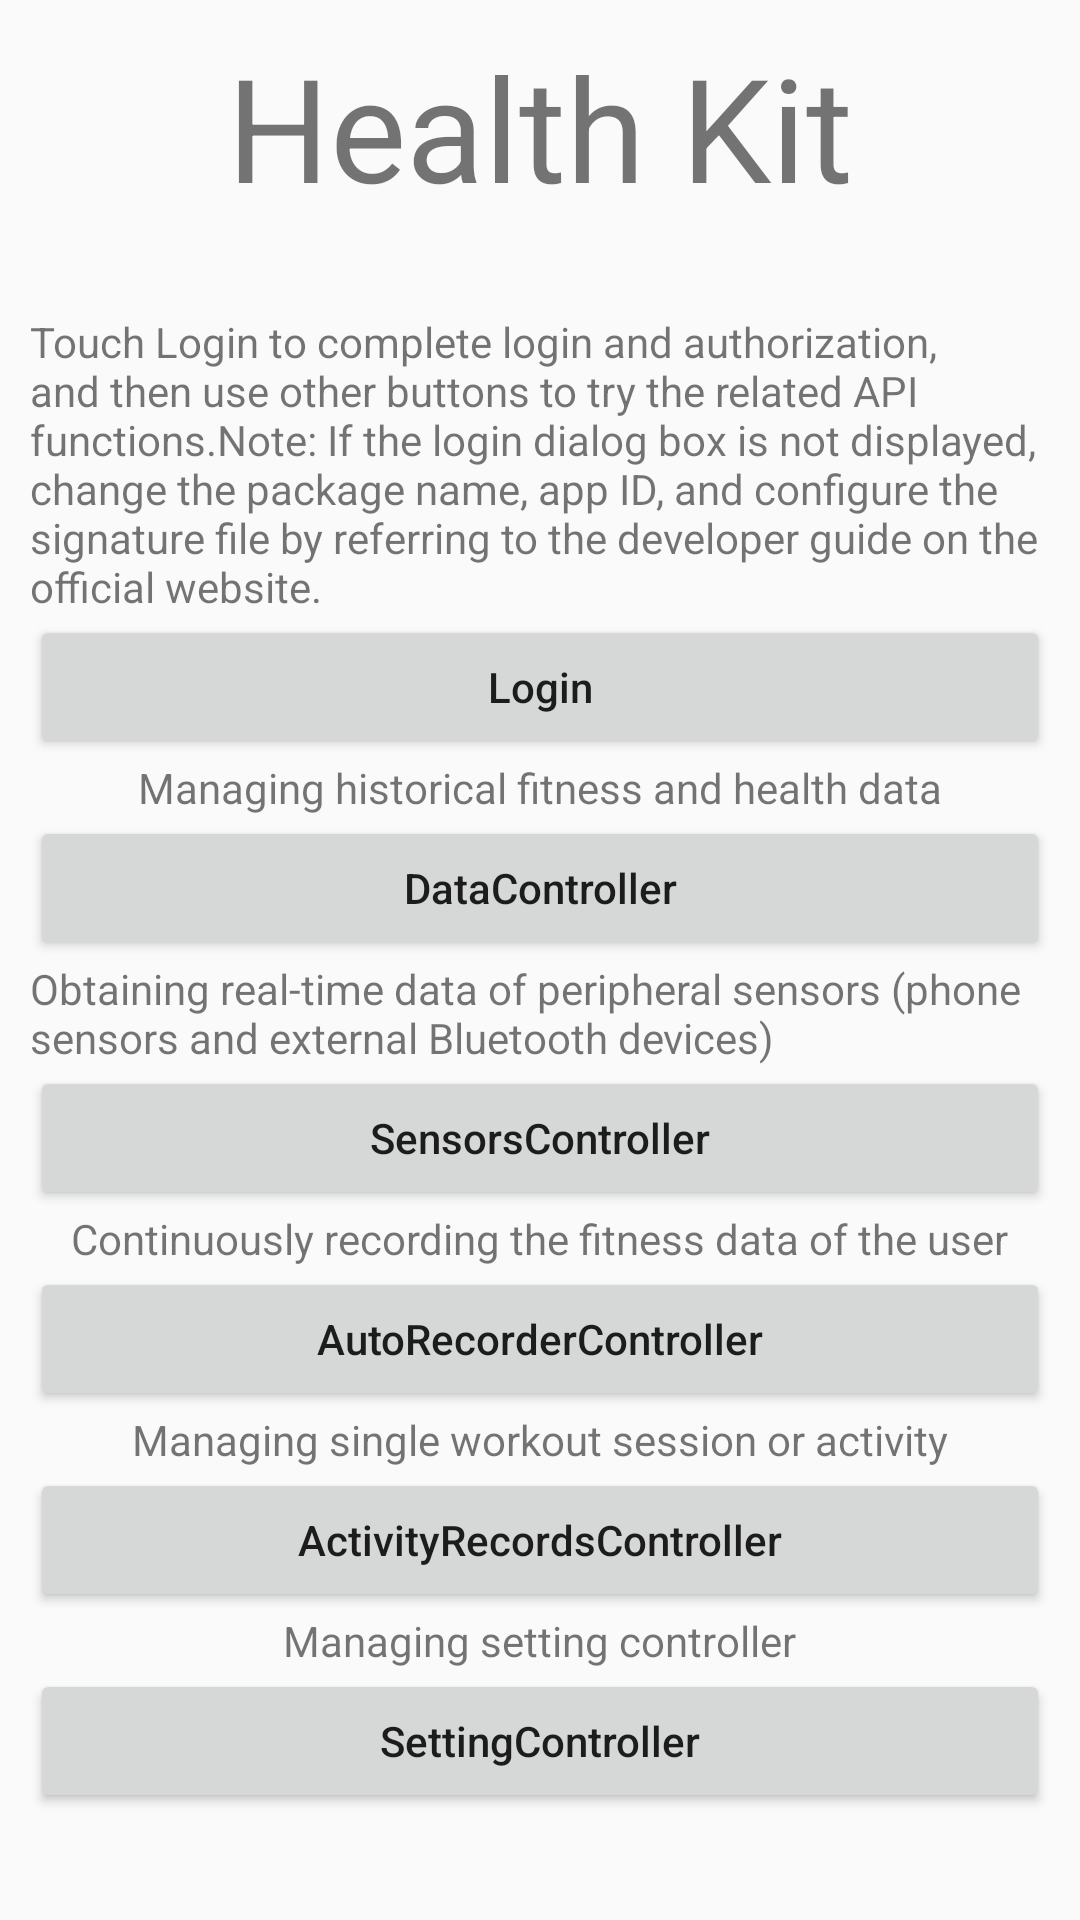

Reconstruct the res/layout file that produces this screen, plus the resources it refers to.
<!-- AndroidManifest.xml: application theme AppTheme -->
<!-- res/layout/activity_hihealth_kit_main.xml -->
<?xml version="1.0" encoding="utf-8"?>
<androidx.constraintlayout.widget.ConstraintLayout xmlns:android="http://schemas.android.com/apk/res/android"
    xmlns:tools="http://schemas.android.com/tools"
    android:layout_width="match_parent"
    android:layout_height="match_parent"
    tools:context="com.huawei.demo.hihealth.HihealthKitMainActivity">

    <LinearLayout
        android:layout_width="match_parent"
        android:layout_height="match_parent"
        android:layout_margin="10dp"
        android:orientation="vertical">

        <TextView
            android:gravity="center"
            android:textSize="@android:dimen/app_icon_size"
            android:layout_width="match_parent"
            android:layout_height="wrap_content"
            android:text="Health Kit" />

        <ScrollView
            android:layout_width="match_parent"
            android:layout_height="wrap_content"
            android:scrollbars="vertical"
            android:fadingEdge="vertical">

            <LinearLayout
                android:layout_width="match_parent"
                android:layout_height="wrap_content"
                android:orientation="vertical">

                <LinearLayout
                    android:layout_width="match_parent"
                    android:layout_height="wrap_content"
                    android:layout_marginTop="30dp"
                    android:gravity="center_horizontal"
                    android:orientation="vertical"
                    android:weightSum="1">

                    <TextView
                        android:layout_width="wrap_content"
                        android:layout_height="wrap_content"
                        android:text="@string/login_info" />

                    <Button
                        android:layout_width="match_parent"
                        android:layout_height="wrap_content"
                        android:text="Login"
                        android:textAllCaps="false"
                        android:onClick="onLoginClick" />
                </LinearLayout>

                <LinearLayout
                    android:layout_width="match_parent"
                    android:layout_height="wrap_content"
                    android:gravity="center_horizontal"
                    android:orientation="vertical"
                    android:weightSum="1">

                    <TextView
                        android:layout_width="wrap_content"
                        android:layout_height="wrap_content"
                        android:text="@string/data_controller" />

                    <Button
                        android:layout_width="match_parent"
                        android:layout_height="wrap_content"
                        android:text="DataController"
                        android:textAllCaps="false"
                        android:onClick="hihealthDataControllerOnclick" />
                </LinearLayout>

                <LinearLayout
                    android:layout_width="match_parent"
                    android:layout_height="wrap_content"
                    android:gravity="center_horizontal"
                    android:orientation="vertical"
                    android:weightSum="1">

                    <TextView
                        android:layout_width="wrap_content"
                        android:layout_height="wrap_content"
                        android:text="@string/sensors_controller" />

                    <Button
                        android:layout_width="match_parent"
                        android:layout_height="wrap_content"
                        android:text="SensorsController"
                        android:textAllCaps="false"
                        android:onClick="hihealthSensorOnClick" />
                </LinearLayout>

                <LinearLayout
                    android:layout_width="match_parent"
                    android:layout_height="wrap_content"
                    android:gravity="center_horizontal"
                    android:orientation="vertical"
                    android:weightSum="1">

                    <TextView
                        android:layout_width="wrap_content"
                        android:layout_height="wrap_content"
                        android:text="@string/auto_recorder" />

                    <Button
                        android:layout_width="match_parent"
                        android:layout_height="wrap_content"
                        android:text="AutoRecorderController"
                        android:textAllCaps="false"
                        android:onClick="hihealthAutoRecorderOnClick" />
                </LinearLayout>

                <LinearLayout
                    android:layout_width="match_parent"
                    android:layout_height="wrap_content"
                    android:gravity="center_horizontal"
                    android:orientation="vertical"
                    android:weightSum="1">

                    <TextView
                        android:layout_width="wrap_content"
                        android:layout_height="wrap_content"
                        android:text="@string/activity_record" />

                    <Button
                        android:layout_width="match_parent"
                        android:layout_height="wrap_content"
                        android:text="ActivityRecordsController"
                        android:onClick="hihealthActivityRecordOnClick"
                        android:textAllCaps="false" />
                </LinearLayout>

                <LinearLayout
                    android:layout_width="match_parent"
                    android:layout_height="wrap_content"
                    android:gravity="center_horizontal"
                    android:orientation="vertical"
                    android:weightSum="1">

                    <TextView
                        android:layout_width="wrap_content"
                        android:layout_height="wrap_content"
                        android:text="@string/setting_controller" />

                    <Button
                        android:layout_width="match_parent"
                        android:layout_height="wrap_content"
                        android:text="SettingController"
                        android:onClick="hihealthSettingControllerOnclick"
                        android:textAllCaps="false" />
                </LinearLayout>
            </LinearLayout>
        </ScrollView>

    </LinearLayout>

</androidx.constraintlayout.widget.ConstraintLayout>
<!-- resources referenced by this layout -->
<resources>
  <string name="activity_record">Managing single workout session or activity</string>
  <string name="auto_recorder">Continuously recording the fitness data of the user</string>
  <string name="data_controller">Managing historical fitness and health data</string>
  <string name="login_info">Touch Login to complete login and authorization, and then use other buttons to try the related API functions.Note: If the login dialog box is not displayed, change the package name, app ID, and configure the signature file by referring to the developer guide on the official website.</string>
  <string name="sensors_controller">Obtaining real-time data of peripheral sensors (phone sensors and external Bluetooth devices)</string>
  <string name="setting_controller">Managing setting controller</string>
  <style name="AppTheme" parent="Theme.AppCompat.Light.DarkActionBar">
          
          <item name="colorPrimary">@color/colorPrimary</item>
          <item name="colorPrimaryDark">@color/colorPrimaryDark</item>
          <item name="colorAccent">@color/colorAccent</item>
      </style>
  <!-- not gathered from this repository: default colours our renderer supplied (Android Studio template values) -->
  <color name="colorPrimary">#FF6200EE</color>
  <color name="colorPrimaryDark">#FF3700B3</color>
  <color name="colorAccent">#FF03DAC5</color>
</resources>
